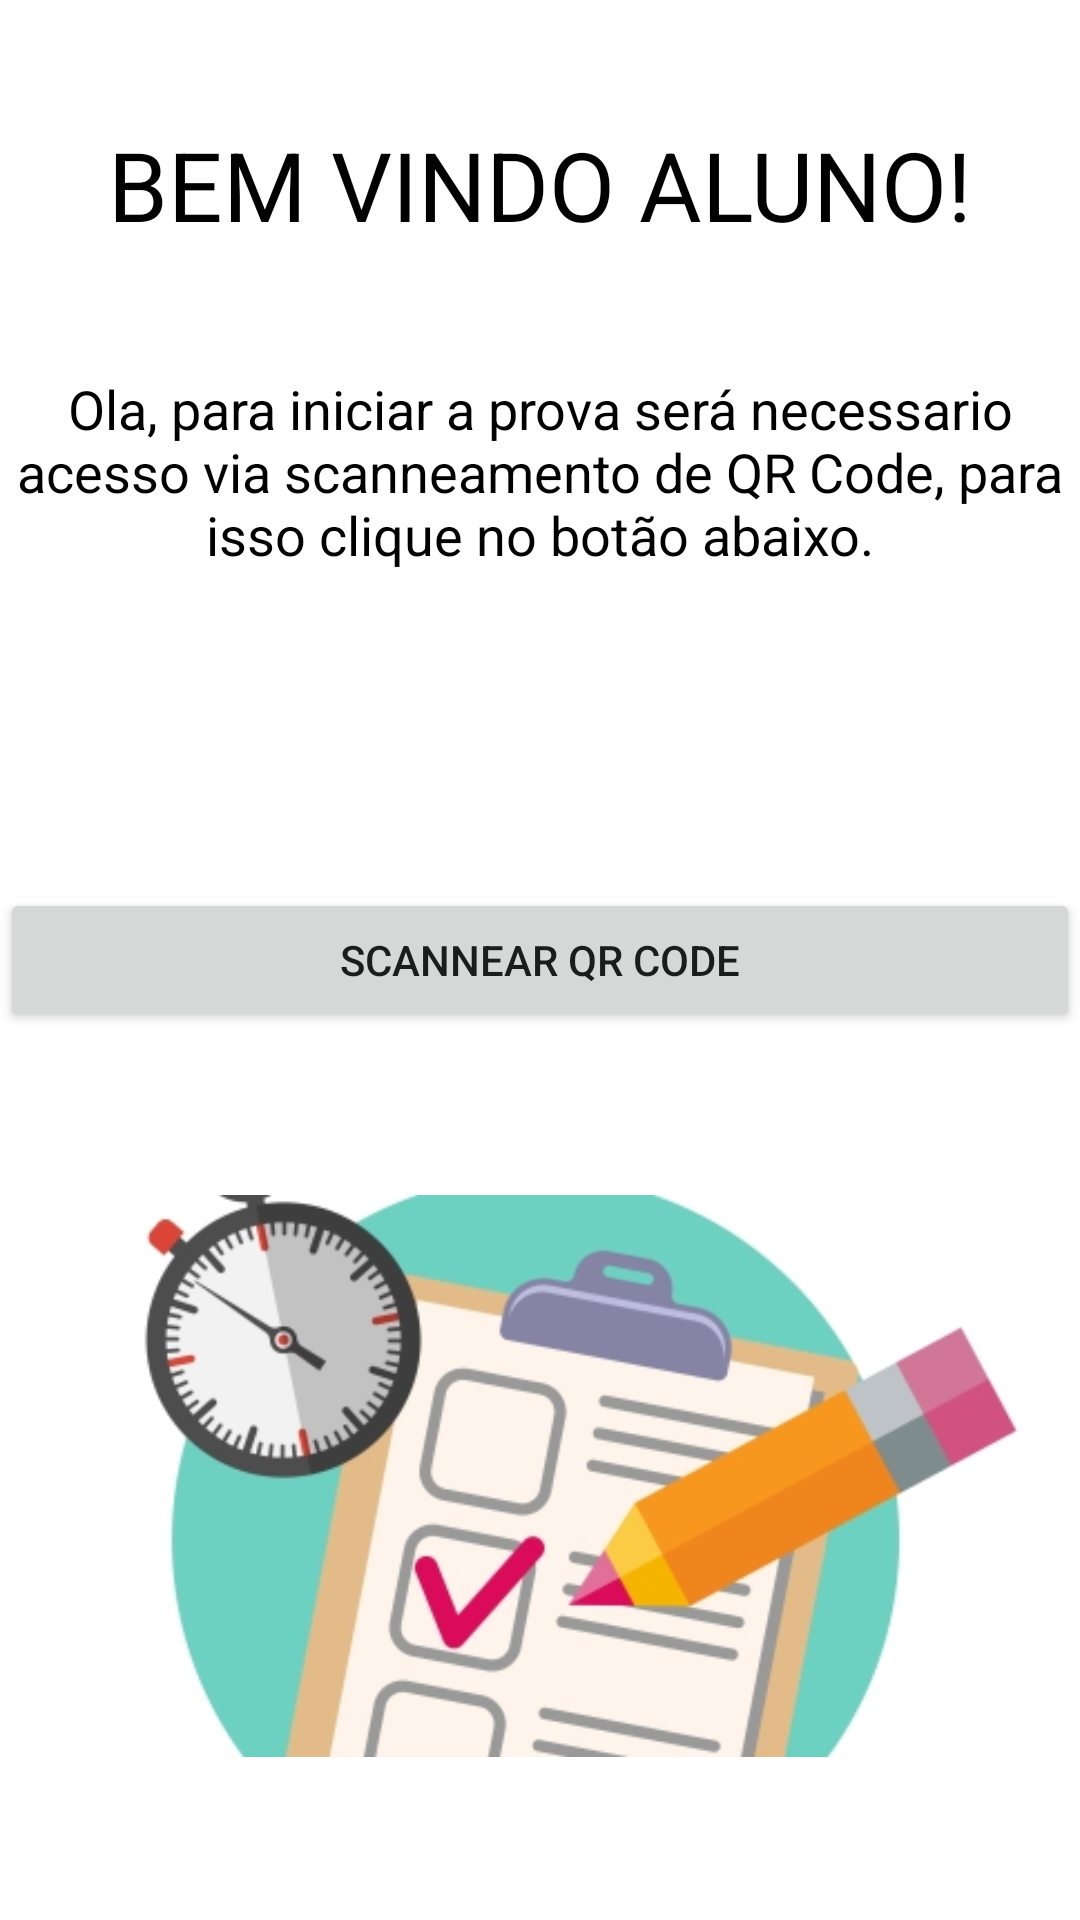

Layout XML and referenced resources for this Android screen:
<!-- AndroidManifest.xml: application theme AppTheme -->
<!-- res/layout/activity_tela__inicial.xml -->
<?xml version="1.0" encoding="utf-8"?>
<android.support.constraint.ConstraintLayout
    xmlns:android="http://schemas.android.com/apk/res/android"
    xmlns:tools="http://schemas.android.com/tools"
    xmlns:app="http://schemas.android.com/apk/res-auto"
    android:layout_width="match_parent"
    android:layout_height="match_parent"
    android:background="#ffffff"
    tools:context="adriel145089.prototipo_tcc_aluno.Tela_Inicial">

    <RelativeLayout
        android:layout_width="match_parent"
        android:layout_height="match_parent"
        tools:layout_editor_absoluteX="8dp"
        tools:layout_editor_absoluteY="8dp">

        <TextView
            android:id="@+id/textView2"
            android:layout_width="wrap_content"
            android:layout_height="wrap_content"
            android:text="BEM VINDO ALUNO!"
            android:textAlignment="center"
            android:textColor="@android:color/black"
            android:textSize="32dp"
            android:layout_alignParentTop="true"
            android:layout_alignParentStart="true"
            android:layout_marginTop="40dp"
            android:layout_alignParentEnd="true" />

        <TextView
            android:id="@+id/textView3"
            android:layout_width="wrap_content"
            android:layout_height="wrap_content"
            android:layout_above="@+id/botao_scan"
            android:layout_alignParentStart="true"
            android:layout_below="@+id/textView2"
            android:layout_marginTop="41dp"
            android:text="Ola, para iniciar a prova será necessario acesso via scanneamento de QR Code, para isso clique no botão abaixo."
            android:textAlignment="center"
            android:textColor="@android:color/black"
            android:textSize="18dp" />

        <Button
            android:id="@+id/botao_scan"
            android:layout_width="wrap_content"
            android:layout_height="wrap_content"
            android:layout_alignParentEnd="true"
            android:layout_alignParentStart="true"
            android:layout_centerVertical="true"
            android:onClick="Scan_QRcode"
            android:text="Scannear QR Code" />

        <ImageView
            android:id="@+id/imageView"
            android:layout_width="wrap_content"
            android:layout_height="wrap_content"
            android:layout_alignParentBottom="true"
            android:layout_below="@+id/botao_scan"
            android:layout_centerHorizontal="true"
            app:srcCompat="@drawable/icone" />

        <TextView
            android:id="@+id/textViewQrCode"
            android:layout_width="wrap_content"
            android:layout_height="wrap_content"
            android:layout_alignParentStart="true"
            android:layout_alignParentTop="true"
            android:layout_marginStart="352dp"
            android:text=""
            android:visibility="invisible"/>

    </RelativeLayout>
</android.support.constraint.ConstraintLayout>
<!-- resources referenced by this layout -->
<resources>
  <!-- drawable icone: png bitmap (drawable, 77612 bytes) -->
  <style name="AppTheme" parent="Theme.AppCompat.Light.DarkActionBar">
          
          <item name="colorPrimary">@color/colorPrimary</item>
          <item name="colorPrimaryDark">@color/colorPrimaryDark</item>
          <item name="colorAccent">@color/colorAccent</item>
          <item name="windowActionBar">false</item>
          <item name="windowNoTitle">true</item>
      </style>
  <!-- not gathered from this repository: default colours our renderer supplied (Android Studio template values) -->
  <color name="colorPrimary">#FF6200EE</color>
  <color name="colorPrimaryDark">#FF3700B3</color>
  <color name="colorAccent">#FF03DAC5</color>
</resources>
